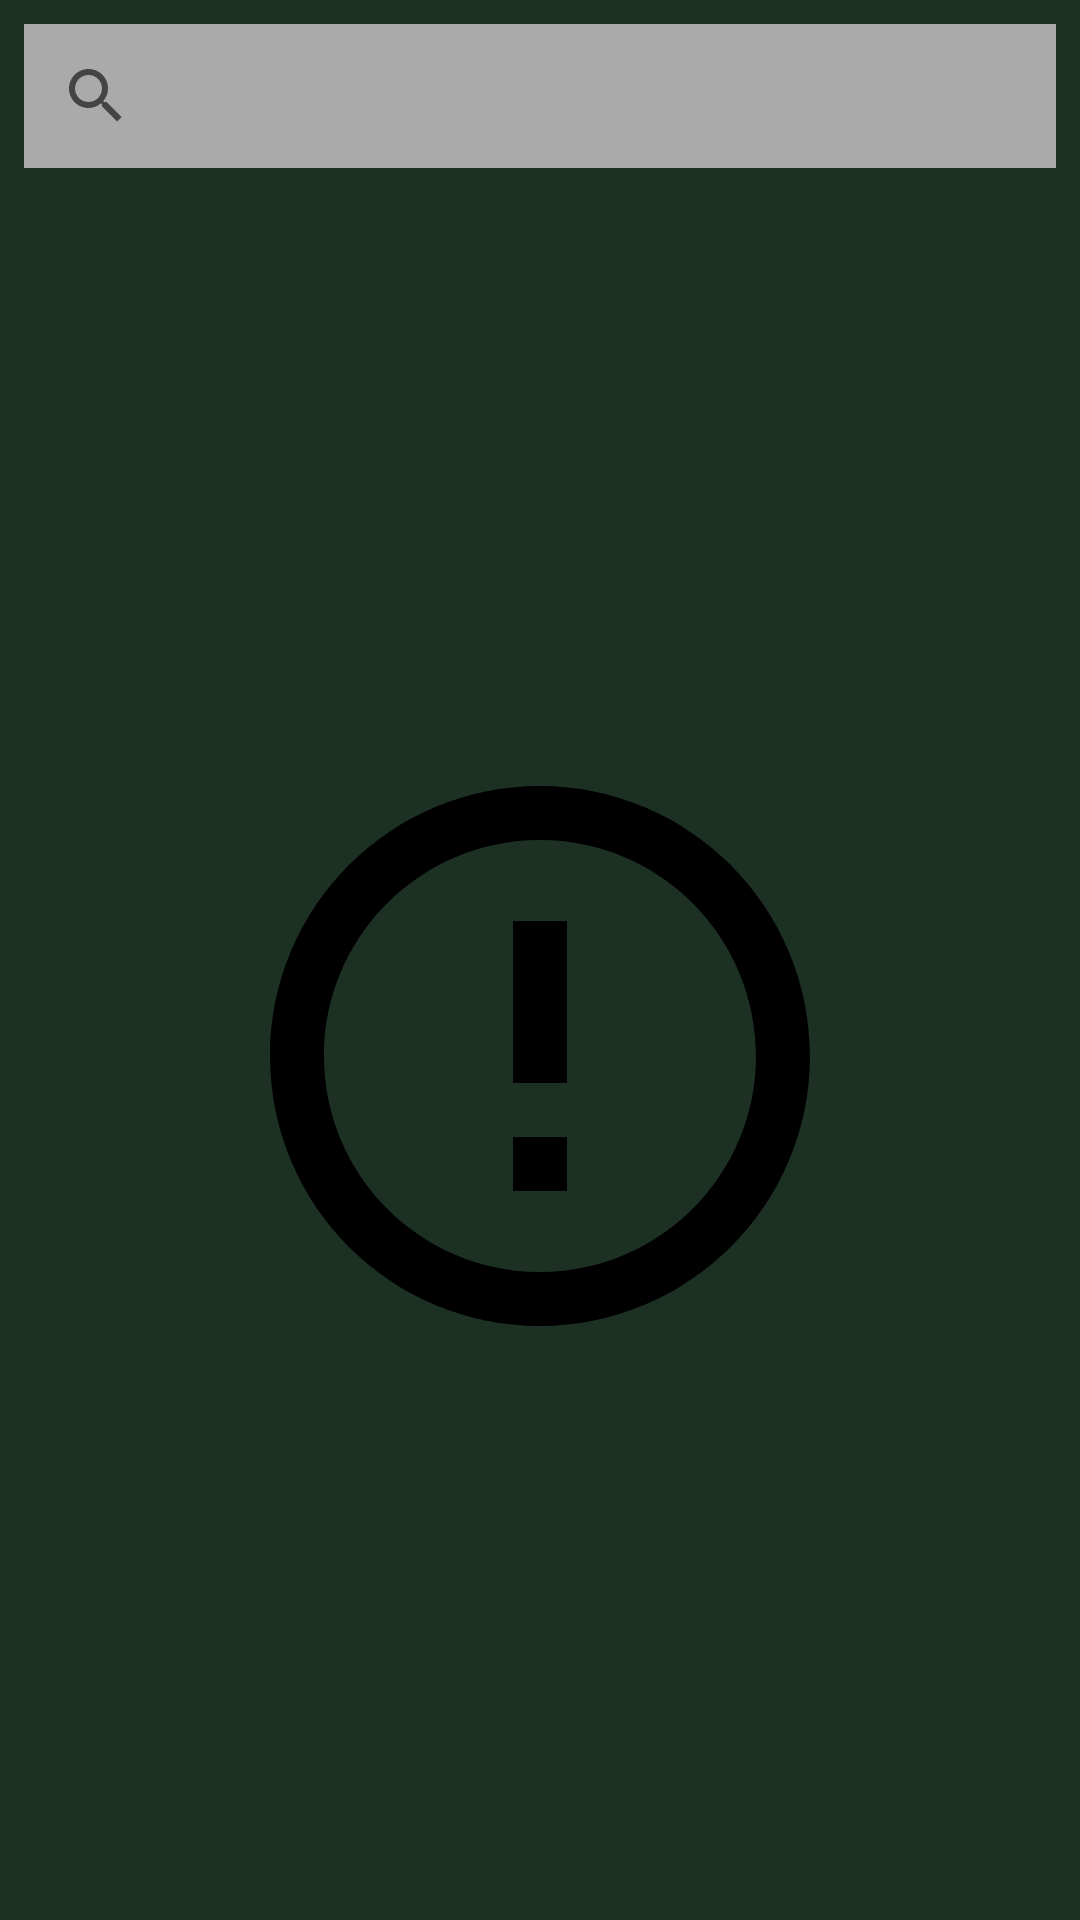

Produce the Android XML layout that renders to this screen, including the resource entries it uses.
<!-- AndroidManifest.xml: application theme Theme.Acronyms -->
<!-- res/layout/fragment_home.xml -->
<?xml version="1.0" encoding="utf-8"?>
<RelativeLayout xmlns:android="http://schemas.android.com/apk/res/android"
    xmlns:app="http://schemas.android.com/apk/res-auto"
    xmlns:tools="http://schemas.android.com/tools"
    android:layout_width="match_parent"
    android:layout_height="match_parent"
    android:background="@color/blackish"
    tools:context=".ui.fragments.HomeFragment">

    <androidx.appcompat.widget.SearchView
        android:id="@+id/search_box"
        android:layout_width="match_parent"
        android:layout_height="wrap_content"
        android:layout_alignParentStart="true"
        android:layout_alignParentTop="true"
        android:layout_alignParentEnd="true"
        android:layout_margin="8dp"
        android:background="@android:color/darker_gray"
        android:hint="@string/search_for_acronyms" />

    <ImageView
        android:id="@+id/empty_background"
        android:layout_width="match_parent"
        android:layout_height="match_parent"
        android:layout_below="@+id/search_box"
        android:layout_alignParentStart="true"
        android:layout_alignParentEnd="true"
        android:layout_alignParentBottom="true"
        android:layout_margin="8dp"
        android:contentDescription="@string/empty_screen"
        android:src="@drawable/outline_gesture"
        android:visibility="visible"
        tools:visibility="gone" />

    <androidx.recyclerview.widget.RecyclerView
        android:id="@+id/recyclerView"
        android:layout_width="match_parent"
        android:layout_height="match_parent"
        android:layout_below="@+id/search_box"
        android:layout_alignParentStart="true"
        android:layout_alignParentEnd="true"
        android:layout_margin="2dp"
        android:background="@android:color/transparent"
        android:visibility="gone"
        app:layoutManager="androidx.recyclerview.widget.LinearLayoutManager"
        tools:itemCount="15"
        tools:listitem="@layout/item_acronym"
        tools:visibility="gone" />

    <TextView
        android:id="@+id/empty_result"
        android:layout_width="match_parent"
        android:layout_height="match_parent"
        android:layout_below="@+id/search_box"
        android:layout_alignParentStart="true"
        android:layout_alignParentEnd="true"
        android:layout_alignParentBottom="true"
        android:layout_margin="8dp"
        android:gravity="center"
        android:text="@string/empty_result"
        android:textColor="@color/white"
        android:textSize="48sp"
        android:src="@drawable/outline_gesture"
        android:visibility="gone"
        tools:visibility="visible"/>

    <androidx.core.widget.ContentLoadingProgressBar
        android:id="@+id/progress_bar"
        style="?android:attr/progressBarStyleSmallInverse"
        android:layout_width="wrap_content"
        android:layout_height="wrap_content"
        android:layout_below="@+id/search_box"
        android:layout_alignParentStart="true"
        android:layout_alignParentTop="true"
        android:layout_alignParentEnd="true"
        android:layout_alignParentBottom="true"
        android:background="@android:color/transparent"
        android:padding="64dp"
        android:visibility="gone"
        tools:visibility="visible" />

    <ImageView
        android:id="@+id/error_result"
        android:layout_width="match_parent"
        android:layout_height="match_parent"
        android:layout_below="@+id/search_box"
        android:layout_alignParentStart="true"
        android:layout_alignParentEnd="true"
        android:layout_alignParentBottom="true"
        android:layout_margin="8dp"
        android:padding="64dp"
        android:contentDescription="@string/error"
        android:src="@drawable/outline_error_outline"
        android:visibility="visible"
        tools:visibility="visible"/>
</RelativeLayout>
<!-- res/layout/item_acronym.xml (included above) -->
<?xml version="1.0" encoding="utf-8"?>
<LinearLayout xmlns:android="http://schemas.android.com/apk/res/android"
    xmlns:tools="http://schemas.android.com/tools"
    android:layout_width="match_parent"
    android:layout_height="wrap_content"
    android:background="@color/black"
    android:backgroundTint="@android:color/transparent"
    android:orientation="vertical">

    <TextView
        android:id="@+id/acronym_definition"
        android:layout_width="match_parent"
        android:layout_height="wrap_content"
        android:layout_marginStart="4dp"
        android:layout_marginTop="4dp"
        android:layout_marginEnd="4dp"
        android:background="@drawable/item_round_corner"
        android:padding="4dp"
        android:textColor="@color/white"
        android:textSize="24sp"
        tools:text="HMM Definition" />

</LinearLayout>
<!-- resources referenced by this layout -->
<resources>
  <color name="black">#FF000000</color>
  <color name="blackish">#1d3024</color>
  <color name="white">#FFFFFFFF</color>
  <!-- drawable item_round_corner (drawable-night) -->
  <?xml version="1.0" encoding="utf-8"?>
  <shape xmlns:android="http://schemas.android.com/apk/res/android" >
  
      <solid android:color="@color/black" />
      <corners android:radius="4dp" />
  
  </shape>
  <!-- drawable outline_error_outline (drawable-notnight) -->
  <vector android:height="24dp" android:tint="#000"
      android:viewportHeight="24" android:viewportWidth="24"
      android:width="24dp" xmlns:android="http://schemas.android.com/apk/res/android">
      <path android:fillColor="@android:color/white" android:pathData="M11,15h2v2h-2v-2zM11,7h2v6h-2L11,7zM11.99,2C6.47,2 2,6.48 2,12s4.47,10 9.99,10C17.52,22 22,17.52 22,12S17.52,2 11.99,2zM12,20c-4.42,0 -8,-3.58 -8,-8s3.58,-8 8,-8 8,3.58 8,8 -3.58,8 -8,8z"/>
  </vector>
  <string name="empty_result">Empty result</string>
  <string name="empty_screen">Empty screen</string>
  <string name="error">Error</string>
  <string name="search_for_acronyms">Search for Acronyms</string>
  <style name="Theme.Acronyms" parent="Theme.MaterialComponents.DayNight.DarkActionBar">
          
          <item name="colorPrimary">@color/purple_500</item>
          <item name="colorPrimaryVariant">@color/purple_700</item>
          <item name="colorOnPrimary">@color/white</item>
          
          <item name="colorSecondary">@color/teal_200</item>
          <item name="colorSecondaryVariant">@color/teal_700</item>
          <item name="colorOnSecondary">@color/black</item>
          
          <item name="android:statusBarColor">?attr/colorPrimaryVariant</item>
          
      </style>
  <color name="purple_500">#FF6200EE</color>
  <color name="purple_700">#FF3700B3</color>
  <color name="teal_200">#FF03DAC5</color>
  <color name="teal_700">#FF018786</color>
</resources>
